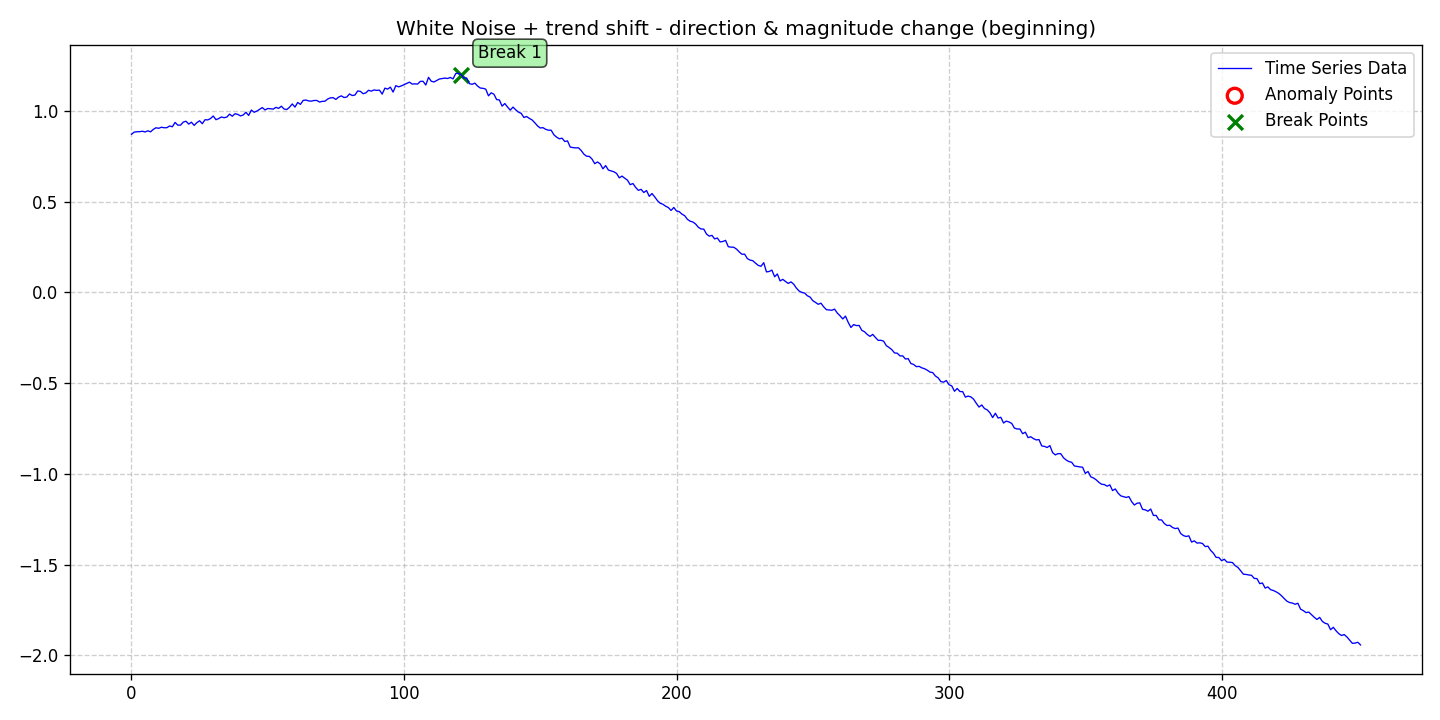

Source data for this figure (header and first rows):
date, data, stationary, det_lin_up, det_lin_down, det_quad, det_cubic, det_exp, det_damped, stoc_trend, volatility, single_seas, multiple_seas, point_anom_single, point_anom_multi, collect_anom, context_anom, mean_shift, var_shift, trend_shift, point_anom_count, point_anom_location, point_anom_point, collect_anom_count
2020-01-01, 0.8713, 0, 0, 0, 0, 0, 0, 0, 0, 0, 0, 0, 0, 0, 0, 0, 0, 0, 1, 0, none, , 0
2020-01-02, 0.883, 0, 0, 0, 0, 0, 0, 0, 0, 0, 0, 0, 0, 0, 0, 0, 0, 0, 1, 0, none, , 0
2020-01-03, 0.8851, 0, 0, 0, 0, 0, 0, 0, 0, 0, 0, 0, 0, 0, 0, 0, 0, 0, 1, 0, none, , 0
2020-01-04, 0.8855, 0, 0, 0, 0, 0, 0, 0, 0, 0, 0, 0, 0, 0, 0, 0, 0, 0, 1, 0, none, , 0
2020-01-05, 0.8879, 0, 0, 0, 0, 0, 0, 0, 0, 0, 0, 0, 0, 0, 0, 0, 0, 0, 1, 0, none, , 0
2020-01-06, 0.8839, 0, 0, 0, 0, 0, 0, 0, 0, 0, 0, 0, 0, 0, 0, 0, 0, 0, 1, 0, none, , 0
2020-01-07, 0.8903, 0, 0, 0, 0, 0, 0, 0, 0, 0, 0, 0, 0, 0, 0, 0, 0, 0, 1, 0, none, , 0
2020-01-08, 0.8845, 0, 0, 0, 0, 0, 0, 0, 0, 0, 0, 0, 0, 0, 0, 0, 0, 0, 1, 0, none, , 0
2020-01-09, 0.898, 0, 0, 0, 0, 0, 0, 0, 0, 0, 0, 0, 0, 0, 0, 0, 0, 0, 1, 0, none, , 0
2020-01-10, 0.907, 0, 0, 0, 0, 0, 0, 0, 0, 0, 0, 0, 0, 0, 0, 0, 0, 0, 1, 0, none, , 0
2020-01-11, 0.9041, 0, 0, 0, 0, 0, 0, 0, 0, 0, 0, 0, 0, 0, 0, 0, 0, 0, 1, 0, none, , 0
2020-01-12, 0.91, 0, 0, 0, 0, 0, 0, 0, 0, 0, 0, 0, 0, 0, 0, 0, 0, 0, 1, 0, none, , 0
2020-01-13, 0.907, 0, 0, 0, 0, 0, 0, 0, 0, 0, 0, 0, 0, 0, 0, 0, 0, 0, 1, 0, none, , 0
2020-01-14, 0.9075, 0, 0, 0, 0, 0, 0, 0, 0, 0, 0, 0, 0, 0, 0, 0, 0, 0, 1, 0, none, , 0
2020-01-15, 0.917, 0, 0, 0, 0, 0, 0, 0, 0, 0, 0, 0, 0, 0, 0, 0, 0, 0, 1, 0, none, , 0
2020-01-16, 0.9126, 0, 0, 0, 0, 0, 0, 0, 0, 0, 0, 0, 0, 0, 0, 0, 0, 0, 1, 0, none, , 0
2020-01-17, 0.9365, 0, 0, 0, 0, 0, 0, 0, 0, 0, 0, 0, 0, 0, 0, 0, 0, 0, 1, 0, none, , 0
2020-01-18, 0.9215, 0, 0, 0, 0, 0, 0, 0, 0, 0, 0, 0, 0, 0, 0, 0, 0, 0, 1, 0, none, , 0
2020-01-19, 0.9215, 0, 0, 0, 0, 0, 0, 0, 0, 0, 0, 0, 0, 0, 0, 0, 0, 0, 1, 0, none, , 0
2020-01-20, 0.9381, 0, 0, 0, 0, 0, 0, 0, 0, 0, 0, 0, 0, 0, 0, 0, 0, 0, 1, 0, none, , 0
2020-01-21, 0.9431, 0, 0, 0, 0, 0, 0, 0, 0, 0, 0, 0, 0, 0, 0, 0, 0, 0, 1, 0, none, , 0
2020-01-22, 0.9273, 0, 0, 0, 0, 0, 0, 0, 0, 0, 0, 0, 0, 0, 0, 0, 0, 0, 1, 0, none, , 0
2020-01-23, 0.9377, 0, 0, 0, 0, 0, 0, 0, 0, 0, 0, 0, 0, 0, 0, 0, 0, 0, 1, 0, none, , 0
2020-01-24, 0.9202, 0, 0, 0, 0, 0, 0, 0, 0, 0, 0, 0, 0, 0, 0, 0, 0, 0, 1, 0, none, , 0
2020-01-25, 0.9354, 0, 0, 0, 0, 0, 0, 0, 0, 0, 0, 0, 0, 0, 0, 0, 0, 0, 1, 0, none, , 0
2020-01-26, 0.9455, 0, 0, 0, 0, 0, 0, 0, 0, 0, 0, 0, 0, 0, 0, 0, 0, 0, 1, 0, none, , 0
2020-01-27, 0.9296, 0, 0, 0, 0, 0, 0, 0, 0, 0, 0, 0, 0, 0, 0, 0, 0, 0, 1, 0, none, , 0
2020-01-28, 0.9515, 0, 0, 0, 0, 0, 0, 0, 0, 0, 0, 0, 0, 0, 0, 0, 0, 0, 1, 0, none, , 0
2020-01-29, 0.9503, 0, 0, 0, 0, 0, 0, 0, 0, 0, 0, 0, 0, 0, 0, 0, 0, 0, 1, 0, none, , 0
2020-01-30, 0.9579, 0, 0, 0, 0, 0, 0, 0, 0, 0, 0, 0, 0, 0, 0, 0, 0, 0, 1, 0, none, , 0
2020-01-31, 0.9719, 0, 0, 0, 0, 0, 0, 0, 0, 0, 0, 0, 0, 0, 0, 0, 0, 0, 1, 0, none, , 0
2020-02-01, 0.9516, 0, 0, 0, 0, 0, 0, 0, 0, 0, 0, 0, 0, 0, 0, 0, 0, 0, 1, 0, none, , 0
2020-02-02, 0.9576, 0, 0, 0, 0, 0, 0, 0, 0, 0, 0, 0, 0, 0, 0, 0, 0, 0, 1, 0, none, , 0
2020-02-03, 0.9666, 0, 0, 0, 0, 0, 0, 0, 0, 0, 0, 0, 0, 0, 0, 0, 0, 0, 1, 0, none, , 0
2020-02-04, 0.9625, 0, 0, 0, 0, 0, 0, 0, 0, 0, 0, 0, 0, 0, 0, 0, 0, 0, 1, 0, none, , 0
2020-02-05, 0.966, 0, 0, 0, 0, 0, 0, 0, 0, 0, 0, 0, 0, 0, 0, 0, 0, 0, 1, 0, none, , 0
2020-02-06, 0.9822, 0, 0, 0, 0, 0, 0, 0, 0, 0, 0, 0, 0, 0, 0, 0, 0, 0, 1, 0, none, , 0
2020-02-07, 0.9707, 0, 0, 0, 0, 0, 0, 0, 0, 0, 0, 0, 0, 0, 0, 0, 0, 0, 1, 0, none, , 0
2020-02-08, 0.9844, 0, 0, 0, 0, 0, 0, 0, 0, 0, 0, 0, 0, 0, 0, 0, 0, 0, 1, 0, none, , 0
2020-02-09, 0.9808, 0, 0, 0, 0, 0, 0, 0, 0, 0, 0, 0, 0, 0, 0, 0, 0, 0, 1, 0, none, , 0
2020-02-10, 0.9723, 0, 0, 0, 0, 0, 0, 0, 0, 0, 0, 0, 0, 0, 0, 0, 0, 0, 1, 0, none, , 0
2020-02-11, 0.9776, 0, 0, 0, 0, 0, 0, 0, 0, 0, 0, 0, 0, 0, 0, 0, 0, 0, 1, 0, none, , 0
2020-02-12, 0.9925, 0, 0, 0, 0, 0, 0, 0, 0, 0, 0, 0, 0, 0, 0, 0, 0, 0, 1, 0, none, , 0
2020-02-13, 0.975, 0, 0, 0, 0, 0, 0, 0, 0, 0, 0, 0, 0, 0, 0, 0, 0, 0, 1, 0, none, , 0
2020-02-14, 1.005, 0, 0, 0, 0, 0, 0, 0, 0, 0, 0, 0, 0, 0, 0, 0, 0, 0, 1, 0, none, , 0
2020-02-15, 0.9924, 0, 0, 0, 0, 0, 0, 0, 0, 0, 0, 0, 0, 0, 0, 0, 0, 0, 1, 0, none, , 0
2020-02-16, 0.9988, 0, 0, 0, 0, 0, 0, 0, 0, 0, 0, 0, 0, 0, 0, 0, 0, 0, 1, 0, none, , 0
2020-02-17, 1.008, 0, 0, 0, 0, 0, 0, 0, 0, 0, 0, 0, 0, 0, 0, 0, 0, 0, 1, 0, none, , 0
2020-02-18, 1.018, 0, 0, 0, 0, 0, 0, 0, 0, 0, 0, 0, 0, 0, 0, 0, 0, 0, 1, 0, none, , 0
2020-02-19, 1.005, 0, 0, 0, 0, 0, 0, 0, 0, 0, 0, 0, 0, 0, 0, 0, 0, 0, 1, 0, none, , 0
2020-02-20, 1.013, 0, 0, 0, 0, 0, 0, 0, 0, 0, 0, 0, 0, 0, 0, 0, 0, 0, 1, 0, none, , 0
2020-02-21, 1.012, 0, 0, 0, 0, 0, 0, 0, 0, 0, 0, 0, 0, 0, 0, 0, 0, 0, 1, 0, none, , 0
2020-02-22, 1.01, 0, 0, 0, 0, 0, 0, 0, 0, 0, 0, 0, 0, 0, 0, 0, 0, 0, 1, 0, none, , 0
2020-02-23, 1.02, 0, 0, 0, 0, 0, 0, 0, 0, 0, 0, 0, 0, 0, 0, 0, 0, 0, 1, 0, none, , 0
2020-02-24, 1.014, 0, 0, 0, 0, 0, 0, 0, 0, 0, 0, 0, 0, 0, 0, 0, 0, 0, 1, 0, none, , 0
2020-02-25, 1.026, 0, 0, 0, 0, 0, 0, 0, 0, 0, 0, 0, 0, 0, 0, 0, 0, 0, 1, 0, none, , 0
2020-02-26, 1.01, 0, 0, 0, 0, 0, 0, 0, 0, 0, 0, 0, 0, 0, 0, 0, 0, 0, 1, 0, none, , 0
2020-02-27, 1.007, 0, 0, 0, 0, 0, 0, 0, 0, 0, 0, 0, 0, 0, 0, 0, 0, 0, 1, 0, none, , 0
2020-02-28, 1.02, 0, 0, 0, 0, 0, 0, 0, 0, 0, 0, 0, 0, 0, 0, 0, 0, 0, 1, 0, none, , 0
2020-02-29, 1.038, 0, 0, 0, 0, 0, 0, 0, 0, 0, 0, 0, 0, 0, 0, 0, 0, 0, 1, 0, none, , 0
... 392 more rows
